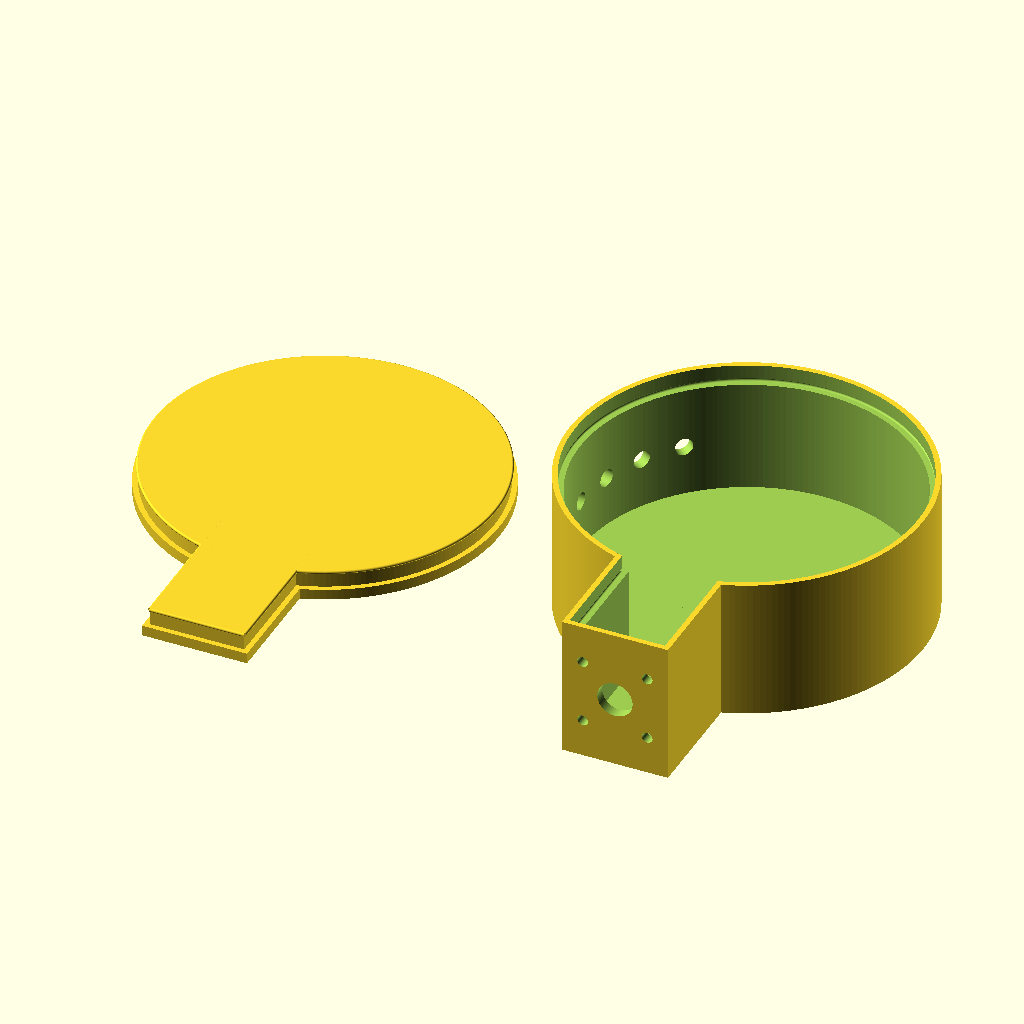
Cell 1: the model at its default parameters.
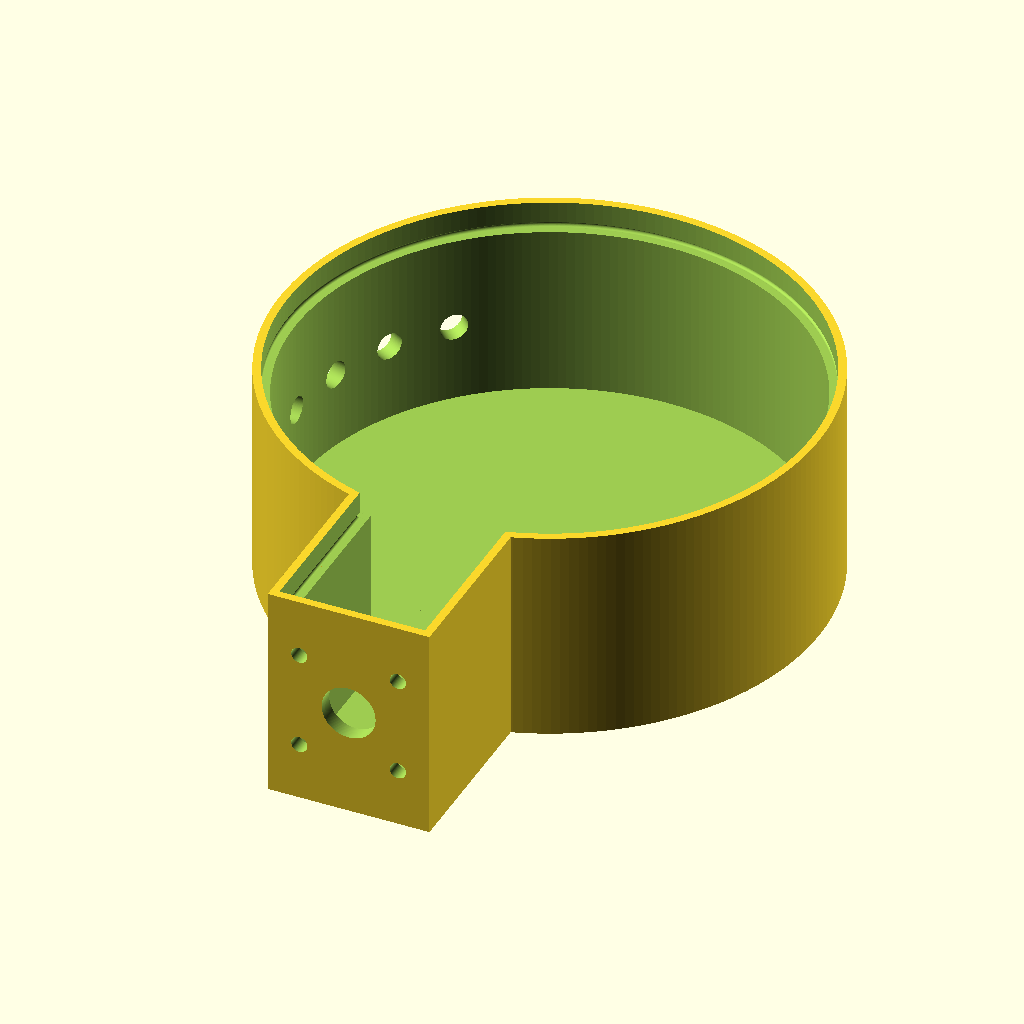
Cell 2: the "Test" preset from the model's presets file.
All cells are drawn from the same view direction (rotation 55°, 0°, 25°, orthographic, colour scheme Cornfield), but the view is re-fitted for each cell, so position and scale can differ between cells as well as the parameter.
The OpenSCAD source (BalunBox.scad):

/* [Balun-Type] */
// Was für ein Balungehäuse:
Type="Spannung"; // ["Spannung","Strom"]

/* [Gehäuse-Teil] */
// Welches Teil soll generiert werden:
Teil="Körper & Deckel"; // ["Körper & Deckel","Körper", "Deckel"]

/* [Spannungs-Balun-Gehäuse] */
// Ausendurchmesser:
UDurchmesserAussen=100;

// Höhe:
UHoehe=40;

// Wandstärke.
UDicke=3;

/* [Strom-Balun-Gehäuse] */
// Breite:
IBreite=50;

// Tiefe:
ITiefe=100;

// Höhe:
IHoehe=40;

// Wandstärke.
IDicke=3;

/* [Buchsen-Ansatz] */
// Tiefe:
BuAnTiefe=30;

// Breite:
BuAnBreite=30;

/* [Deckel] */
// Deckel Dicke ohne Eindringtiefe:
DeDicke=3;

// Eindring-Tiefe in Gehäuse:
DeEiTiefe=5;

// Deckel-Rand
DeRand=1.5;

// Snapin Durchmesser.
DeSnapDurch=1;

// slider widget for number in range
DeScaleXY=0.99; // [0.98:0.01:1.02]

/* [Abgriffe] */
// Bohrung-Durchmesser:
AbgBoDurch=5;

// Anzahl-Abgriffe:
AbgAnz=4;

// Start-Winkel:
Deg=90;

// Abstand in Grad:
AbgDeltaDeg=15;

/* [Anschlußflansch] */
// Typ des Anschluß Flansches, Norden:
FlanschTypN="UG 58 TG"; // ["UG 58 TG","Hyperflex 5"]

// Typ des Anschluß Flansches, Süden:
FlanschTypS="UG 58 TG"; // ["UG 58 TG","Hyperflex 5"]

/* [Deckel Beschriftung] */
// Zeile 1: Text:
Text01="Strom-";

// Zeile 1: Größe:
Text01Size=8;

// Zeile 2: Abstand zum oberen Rand:
Text01Space=5;

// Zeile 1: Linker Rand:
Text01LSpace=33;

// Zeile 2: Text:
Text02="Balun";

// Zeile 2: Größe:
Text02Size=8;

// Zeile 2: Abstand zu Zeile 1:
Text02Space=3;

// Zeile 2: Linker Rand:
Text02LSpace=20;

// Zeile 3: Text:
Text03="V0.0";

// Zeile 3: Größe:
Text03Size=8;

// Zeile 3: Abstand zu Zeile 2:
Text03Space=3;

// Zeile 3: Linker Rand:
Text03LSpace=10;

// Zeile 4: Text:
Text04="DB5ZF";

// Zeile 4: Größe:
Text04Size=8;

// Zeile 4: Abstand zu Zeile 3:
Text04Space=3;

// Zeile 4: Linker Rand:
Text04LSpace=5;

// Zeile 5: Text:
Text05="05.12.2023";

// Zeile 5: Größe:
Text05Size=6;

// Zeile 5: Abstand zu Zeile 4:
Text05Space=3;

// Zeile 5: Linker Rand:
Text05LSpace=5;

// Zeile 6: Text:
Text06="FT-114-43 &";

// Zeile 6: Größe:
Text06Size=6;

// Zeile 6: Abstand zu Zeile 5:
Text06Space=3;

// Zeile 6: Linker Rand:
Text06LSpace=5;

// Zeile 7: Text:
Text07="FT-114-77";

// Zeile 7: Größe:
Text07Size=6;

// Zeile 7: Linker Rand:
Text07LSpace=10;

// Zeile 7: Abstand zu Zeile 6:
Text07Space=3;

// Zeile 8: Text:
Text08="in Reihe.";

// Zeile 8: Größe:
Text08Size=6;

// Zeile 8: Abstand zu Zeile 7:
Text08Space=3;

// Zeile 8: Linker Rand:
Text08LSpace=15;


$fn=200;
echo($fn);

//echo($font);
//font="Liberation Sans:style=Bold Italic";
////////////////////////////////////////////////////////////////////////////////////////

module UGehauseA()
{
	// Innen.
	difference()
	{
		// Aussen.
		union()
		{
			// Balunkörper.
			translate([0, 0, 0])
			rotate([0, 0, 0])
			cylinder(d=UDurchmesserAussen, h=UHoehe, center=false);
			
			// Buchsen-Ansatz.
			translate([(BuAnBreite/2)*-1, ((UDurchmesserAussen/2)+BuAnTiefe)*-1, 0])
			cube([BuAnBreite, (UDurchmesserAussen/2)+BuAnTiefe, UHoehe], center=false);
		}
		
		// Innen.
		union()
		{
			// Balunkörper
			translate([0, 0, UDicke])
			rotate([0, 0, 0])
			cylinder(d=UDurchmesserAussen-(2*UDicke), h=UHoehe, center=false);
			
			// Buchsen-Ansatz.
			translate([((BuAnBreite/2)-UDicke)*-1, ((UDurchmesserAussen/2)+BuAnTiefe-UDicke)*-1, UDicke])
			cube([BuAnBreite-(2*UDicke), (UDurchmesserAussen/2)+BuAnTiefe-UDicke, UHoehe], center=false);
		}
		
		// Deckel-Rand.
		union()
		{
			// Balunkörper
			translate([0, 0, UHoehe-DeEiTiefe+0])
			rotate([0, 0, 0])
			cylinder(d=UDurchmesserAussen-(2*DeRand), h=DeEiTiefe+1, center=false);
			
			// Buchsen-Ansatz.
			translate([((BuAnBreite/2)-DeRand)*-1, ((UDurchmesserAussen/2)+BuAnTiefe-DeRand)*-1, UHoehe-DeEiTiefe+0])
			cube([BuAnBreite-(2*DeRand), (UDurchmesserAussen/2)+BuAnTiefe-DeRand, DeEiTiefe+1], center=false);
		}
		
		// Snapin Rand, Rundung.
		translate([0, 0, UHoehe-DeEiTiefe+(DeSnapDurch/2)+0])
		rotate_extrude(convexity=10)
		translate([(UDurchmesserAussen-(2*DeRand))/2, 0, 0])
		circle(r=(DeSnapDurch/2), $fn=100);
		
		// Snapin Rand, Anschlußbox.
		//translate([IBreite-DeRand, DeRand, IHoehe-DeEiTiefe+(DeSnapDurch/2)])
		//rotate([-90, 0, 0])
		//cylinder(d=DeSnapDurch, h=BuAnTiefe+DeRand, center=false);
		
		// Abgriffe
		for(deg=[Deg:AbgDeltaDeg:Deg+((AbgAnz-1)*AbgDeltaDeg)])
		{
			// Abgriffe.
			echo(deg)
			echo(AbgDeltaDeg)
			echo(AbgAnz*AbgDeltaDeg)
			echo("----")
			translate([0, 0, (UHoehe-DeEiTiefe)/2])
			rotate([90, 0, deg*-1])
			cylinder(d=AbgBoDurch, h=(UDurchmesserAussen/2)+1, center=false);
		}
	}
}

module UGehauseB()
{
	//union()
	difference()
	{
		UGehauseA();
		
		// Snapin Rand, Anschlußbox, rechts.
		//translate([(BuAnBreite/2)-UDicke+DeRand, ((UDurchmesserAussen/2)+BuAnTiefe-DeRand)*-1, IHoehe-DeEiTiefe+(DeSnapDurch/2)])
		translate([(BuAnBreite/2)-DeRand, ((UDurchmesserAussen/2)+BuAnTiefe-DeRand)*-1, IHoehe-DeEiTiefe+(DeSnapDurch/2)])
		rotate([-90, 0, 0])
		cylinder(d=DeSnapDurch, h=BuAnTiefe+(UDurchmesserAussen/2), center=false);
		
		// Snapin Rand, Anschlußbox, links.
		translate([((BuAnBreite/2)-DeRand)*-1, ((UDurchmesserAussen/2)+BuAnTiefe-DeRand)*-1, IHoehe-DeEiTiefe+(DeSnapDurch/2)])
		rotate([-90, 0, 0])
		cylinder(d=DeSnapDurch, h=BuAnTiefe+(UDurchmesserAussen/2), center=false);
		
		// Snapin Rand, Anschlußbox, vorne.
		translate([((BuAnBreite/2)-(DeRand/2)-(DeSnapDurch/4))*-1, ((UDurchmesserAussen/2)+BuAnTiefe-DeRand)*-1, IHoehe-DeEiTiefe+(DeSnapDurch/2)])
		rotate([0, 90, 0])
		cylinder(d=DeSnapDurch, h=BuAnBreite-(2*DeRand)+DeSnapDurch, center=false);
	}
}

module UGehause()
{
	difference()
	//union()
	{
		UGehauseB();
		
		// Hyperflex
		if(FlanschTypS=="Hyperflex 5")
		{
			translate([0, ((UDurchmesserAussen/2)+BuAnTiefe-UDicke-1)*-1, 0]) FlanschBohrung_Hyperflex5();
		}
		
		// N-Flansch
		if(FlanschTypS=="UG 58 TG")
		{
			translate([0, ((UDurchmesserAussen/2)+BuAnTiefe-UDicke-1)*-1, 0]) FlanschBohrung_UG58TG();
		}
	}
}

module UDeckelA()
{
	//
	union()
	{
		// Balunkörper.
		translate([0, 0, 0])
		rotate([0, 0, 0])
		cylinder(d=UDurchmesserAussen, h=DeDicke, center=false);
		
		// Buchsen-Ansatz.
		translate([(BuAnBreite/2)*-1, ((UDurchmesserAussen/2)+BuAnTiefe)*-1, 0])
		cube([BuAnBreite, (UDurchmesserAussen/2)+BuAnTiefe, DeDicke], center=false);
		
		// Eindringrand-Balunkörper
		translate([0, 0, DeDicke])
		rotate([0, 0, 0])
		cylinder(d=UDurchmesserAussen-(2*DeRand), h=DeEiTiefe, center=false);
		
		// Eindringrand-Buchsen-Ansatz.
		translate([((BuAnBreite/2)-DeRand)*-1, ((UDurchmesserAussen/2)+BuAnTiefe-DeRand)*-1, DeDicke])
		cube([BuAnBreite-(2*DeRand), (UDurchmesserAussen/2)+BuAnTiefe-DeRand, DeEiTiefe], center=false);
		
		// Snapin Rand Rundung.
		translate([0, 0, DeDicke+DeEiTiefe-(DeSnapDurch/2)])
		rotate_extrude(convexity=10)
		translate([(UDurchmesserAussen-(2*DeRand))/2, 0, 0])
		circle(r=(DeSnapDurch/2), $fn=100);
		
		// Snapin Rand, Anschlußbox, links.
		//translate([((BuAnBreite/2)-UDicke+DeRand)*-1, ((UDurchmesserAussen/2)+BuAnTiefe-DeRand)*-1, DeDicke+DeEiTiefe-(DeSnapDurch/2)])
		translate([((BuAnBreite/2)-DeRand)*-1, ((UDurchmesserAussen/2)+BuAnTiefe-DeRand)*-1, DeDicke+DeEiTiefe-(DeSnapDurch/2)])
		rotate([-90, 0, 0])
		cylinder(d=DeSnapDurch, h=BuAnTiefe+(UDurchmesserAussen/2), center=false);
		
		// Snapin Rand, Anschlußbox, rechts.
		translate([((BuAnBreite/2)-DeRand)*1, ((UDurchmesserAussen/2)+BuAnTiefe-DeRand)*-1, DeDicke+DeEiTiefe-(DeSnapDurch/2)])
		rotate([-90, 0, 0])
		cylinder(d=DeSnapDurch, h=BuAnTiefe+(UDurchmesserAussen/2), center=false);
		
		// Snapin Rand, Anschlußbox, vorne.
		translate([(((BuAnBreite)/2)-DeRand)*-1, ((UDurchmesserAussen/2)+BuAnTiefe-DeRand)*-1, DeDicke+DeEiTiefe-(DeSnapDurch/2)])
		rotate([0, 90, 0])
		cylinder(d=DeSnapDurch, h=BuAnBreite-(2*DeRand), center=false);
	}
}

module UDeckel()
{
	difference()
	{
		UDeckelA();
		
		// Text.
		Font="Liberation Sans:style=Bold";
		// 1. Zeile.
		movY1=(UDurchmesserAussen/2)-Text01Size-Text01Space;
		translate([(UDurchmesserAussen/2)-Text01LSpace, movY1, 2])
		rotate([0, 180, 0])
		linear_extrude(4)
		text(text=Text01, font=Font, size=Text01Size);
		
		// 2. Zeile.
		//Font="Liberation Sans:style=Regular";
		//Font="Liberation Sans:style=Bold";
		//Font="Liberation Serif:style=Bold";
		//Font="Nimbus Sans L:style=Regular Condensed";
		//translate([(UDurchmesserAussen/4)+Text01Size, (UDurchmesserAussen/2)-Text02Space-Text01Size-Text02Size, 2])
		movY2=movY1-Text02Size-Text02Space;
		translate([(UDurchmesserAussen/2)-Text02LSpace, movY2, 2])
		rotate([0, 180, 0])
		linear_extrude(4)
		text(text=Text02, font=Font, size=Text02Size);
		
		// 3. Zeile.
		movY3=movY2-Text03Size-Text03Space;
		translate([(UDurchmesserAussen/2)-Text03LSpace, movY3, 2])
		rotate([0, 180, 0])
		linear_extrude(4)
		text(text=Text03, font=Font, size=Text03Size);
		
		// 4. Zeile.
		movY4=movY3-Text04Size-Text04Space;
		translate([(UDurchmesserAussen/2)-Text04LSpace, movY4, 2])
		rotate([0, 180, 0])
		linear_extrude(4)
		text(text=Text04, font=Font, size=Text04Size);
		
		// 5. Zeile.
		movY5=movY4-Text05Size-Text05Space;
		translate([(UDurchmesserAussen/2)-Text05LSpace, movY5, 2])
		rotate([0, 180, 0])
		linear_extrude(4)
		text(text=Text05, font=Font, size=Text05Size);
		
		// 6. Zeile.
		movY6=movY5-Text06Size-Text06Space;
		translate([(UDurchmesserAussen/2)-Text06LSpace, movY6, 2])
		rotate([0, 180, 0])
		linear_extrude(4)
		text(text=Text06, font=Font, size=Text06Size);
		
		// 7. Zeile.
		movY7=movY6-Text07Size-Text07Space;
		translate([(UDurchmesserAussen/2)-Text07LSpace, movY7, 2])
		rotate([0, 180, 0])
		linear_extrude(4)
		text(text=Text07, font=Font, size=Text07Size);
		
		// 8. Zeile.
		movY8=movY7-Text08Size-Text08Space;
		translate([(UDurchmesserAussen/2)-Text08LSpace, movY8, 2])
		rotate([0, 180, 0])
		linear_extrude(4)
		text(text=Text08, font=Font, size=Text08Size);
	}
}

module IGehauseA()
{
	//union()
	difference()
	{
		// Außen.
		translate([0, 0, 0])
		cube([IBreite, ITiefe, IHoehe], center=false);
		
		// Innen.
		translate([IDicke, IDicke, IDicke])
		cube([IBreite-(IDicke*2), ITiefe-(IDicke*2), IHoehe], center=false);
		
		// Deckelrand Eindringtiefe.
		translate([DeRand, DeRand, IHoehe-DeEiTiefe])
		cube([IBreite-(2*DeRand), ITiefe-(2*DeRand), DeEiTiefe+1], center=false);
		
		// Snapin Rand links.
		translate([DeRand, DeRand, IHoehe-DeEiTiefe+(DeSnapDurch/2)])
		rotate([-90, 0, 0])
		cylinder(d=DeSnapDurch, h=ITiefe-(2*DeRand), center=false);
		
		// Snapin Rand rechts.
		translate([IBreite-DeRand, DeRand, IHoehe-DeEiTiefe+(DeSnapDurch/2)])
		rotate([-90, 0, 0])
		cylinder(d=DeSnapDurch, h=ITiefe-(2*DeRand), center=false);
		
		// Snapin Rand vorne.
		translate([DeRand-(DeSnapDurch/2), DeRand, IHoehe-DeEiTiefe+(DeSnapDurch/2)])
		rotate([0, 90, 0])
		cylinder(d=DeSnapDurch, h=IBreite-(2*DeRand)+DeSnapDurch, center=false);
		
		// Snapin Rand hinten.
		translate([DeRand-(DeSnapDurch/2), ITiefe-DeRand, IHoehe-DeEiTiefe+(DeSnapDurch/2)])
		rotate([0, 90, 0])
		cylinder(d=DeSnapDurch, h=IBreite-(2*DeRand)+DeSnapDurch, center=false);
		
	}
}

module IGehause()
{
	difference()
	//union()
	{
		IGehauseA();
		
		// Hyperflex
		if(FlanschTypN=="Hyperflex 5")
		{
			translate([IBreite/2, ITiefe+1, 0]) FlanschBohrung_Hyperflex5();
		}
		
		if(FlanschTypS=="Hyperflex 5")
		{
			translate([IBreite/2, (IDicke/1)+1, 0]) FlanschBohrung_Hyperflex5();
		}
		
		// N-Flansch
		if(FlanschTypN=="UG 58 TG")
		{
			translate([IBreite/2, ITiefe+1, 0]) FlanschBohrung_UG58TG();
		}
		
		if(FlanschTypS=="UG 58 TG")
		{
			translate([IBreite/2, (IDicke/1)+1, 0]) FlanschBohrung_UG58TG();
		}
	}
}

module IDeckel()
{
	difference()
	//union()
	{
		union()
		{
			// Außen.
			translate([0, 0, 0])
			cube([IBreite, ITiefe, IDicke], center=false);
			
			// Eindringtiefe.
			translate([DeRand, DeRand, IDicke])
			cube([IBreite-(2*DeRand), ITiefe-(2*DeRand), DeEiTiefe], center=false);
			
			// Snapin Rand links.
			translate([DeRand, DeRand, IDicke+DeEiTiefe-(DeSnapDurch/2)])
			rotate([-90, 0, 0])
			cylinder(d=DeSnapDurch, h=ITiefe-(2*DeRand), center=false);
			
			// Snapin Rand rechts.
			translate([IBreite-DeRand, DeRand, IDicke+DeEiTiefe-(DeSnapDurch/2)])
			rotate([-90, 0, 0])
			cylinder(d=DeSnapDurch, h=ITiefe-(2*DeRand), center=false);
			
			// Snapin Rand vorne.
			translate([DeRand, DeRand, IDicke+DeEiTiefe-(DeSnapDurch/2)])
			rotate([0, 90, 0])
			cylinder(d=DeSnapDurch, h=IBreite-(2*DeRand), center=false);
			
			// Snapin Rand hinten.
			translate([DeRand, ITiefe-DeRand, IDicke+DeEiTiefe-(DeSnapDurch/2)])
			rotate([0, 90, 0])
			cylinder(d=DeSnapDurch, h=IBreite-(2*DeRand), center=false);
		}
		
		// Text.
		Font="Liberation Sans:style=Bold";
		// 1. Zeile.
		translate([IBreite-IDicke, (ITiefe-Text01Size-IDicke), 2])
		rotate([0, 180, 0])
		linear_extrude(4)
		text(text=Text01, font=Font, size=Text01Size);
		
		// 2. Zeile.
		//Font="Liberation Sans:style=Regular";
		//Font="Liberation Sans:style=Bold";
		//Font="Liberation Serif:style=Bold";
		//Font="Nimbus Sans L:style=Regular Condensed";
		translate([IBreite-IDicke, (ITiefe-Text01Size-IDicke)-(Text02Size+Text02Space), 2])
		rotate([0, 180, 0])
		linear_extrude(4)
		text(text=Text02, font=Font, size=Text02Size);
		
		// 3. Zeile.
		translate([IBreite-IDicke, (ITiefe-Text01Size-IDicke)-(Text02Size+Text02Space)-(Text03Size+Text03Space), 2])
		rotate([0, 180, 0])
		linear_extrude(4)
		text(text=Text03, font=Font, size=Text03Size);
		
		// 4. Zeile.
		translate([IBreite-IDicke, (ITiefe-Text01Size-IDicke)-(Text02Size+Text02Space)-(Text03Size+Text03Space)-(Text04Size+Text04Space), 2])
		rotate([0, 180, 0])
		linear_extrude(4)
		text(text=Text04, font=Font, size=Text04Size);
		
		// 5. Zeile.
		translate([IBreite-IDicke, (ITiefe-Text01Size-IDicke)-(Text02Size+Text02Space)-(Text03Size+Text03Space)-(Text04Size+Text04Space)-(Text05Size+Text05Space), 2])
		rotate([0, 180, 0])
		linear_extrude(4)
		text(text=Text05, font=Font, size=Text05Size);
		
		// 6. Zeile.
		translate([IBreite-IDicke, (ITiefe-Text01Size-IDicke)-(Text02Size+Text02Space)-(Text03Size+Text03Space)-(Text04Size+Text04Space)-(Text05Size+Text05Space)-(Text06Size+Text06Space), 2])
		rotate([0, 180, 0])
		linear_extrude(4)
		text(text=Text06, font=Font, size=Text06Size);
		
		// 7. Zeile.
		translate([IBreite-IDicke, (ITiefe-Text01Size-IDicke)-(Text02Size+Text02Space)-(Text03Size+Text03Space)-(Text04Size+Text04Space)-(Text05Size+Text05Space)-(Text06Size+Text06Space)-(Text07Size+Text07Space), 2])
		rotate([0, 180, 0])
		linear_extrude(4)
		text(text=Text07, font=Font, size=Text07Size);
		
		// 8. Zeile.
		translate([IBreite-IDicke, (ITiefe-Text01Size-IDicke)-(Text02Size+Text02Space)-(Text03Size+Text03Space)-(Text04Size+Text04Space)-(Text05Size+Text05Space)-(Text06Size+Text06Space)-(Text07Size+Text07Space)-(Text08Size+Text08Space), 2])
		rotate([0, 180, 0])
		linear_extrude(4)
		text(text=Text08, font=Font, size=Text08Size);
	}
}


module FlanschBohrung_Hyperflex5()
{
	MitteDurchm=5.5;
	BefAbst=18.3;
	
	// Mittel-Durchbruch.
	translate([0, 0, IHoehe/2])
	rotate([90, 0, 0])
	cylinder(d=MitteDurchm, h=IDicke+2, center=false);
}

module FlanschBohrung_UG58TG()
{
	MitteDurchm=10;
	BefDurchm=3;
	BefAbst=18.3;
	
	// Mittel-Durchbruch.
	translate([0, 0, IHoehe/2])
	rotate([90, 0, 0])
	cylinder(d=MitteDurchm, h=IDicke+2, center=false);
	
	// Befestigung oben-links.
	translate([0-(BefAbst/2), 0, (IHoehe/2)+(BefAbst/2)])
	rotate([90, 0, 0])
	cylinder(d=BefDurchm, h=IDicke+2, center=false);
	
	// Befestigung oben-rechts.
	translate([0+(BefAbst/2), 0, (IHoehe/2)+(BefAbst/2)])
	rotate([90, 0, 0])
	cylinder(d=BefDurchm, h=IDicke+2, center=false);
	
	// Befestigung unten-links.
	translate([0-(BefAbst/2), 0, (IHoehe/2)-(BefAbst/2)])
	rotate([90, 0, 0])
	cylinder(d=BefDurchm, h=IDicke+2, center=false);
	
	// Befestigung unten-rechts.
	translate([0+(BefAbst/2), 0, (IHoehe/2)-(BefAbst/2)])
	rotate([90, 0, 0])
	cylinder(d=BefDurchm, h=IDicke+2, center=false);
}


if(Type=="Spannung")
{
	if(Teil=="Körper")
	{
		translate([0, 0, 0]) UGehause();
	}

	if(Teil=="Deckel")
	{
		scale([DeScaleXY, DeScaleXY, 1]) translate([0, 0, 0]) UDeckel();
	}

	if(Teil=="Körper & Deckel")
	{
		scale([1, 1, 1])                 translate([(UDurchmesserAussen/2)+10,      0, 0]) UGehause();
		scale([DeScaleXY, DeScaleXY, 1]) translate([((UDurchmesserAussen/2)+10)*-1, 0, 0]) UDeckel();
	}
}


if(Type=="Strom")
{
	// Körper.
	if(Teil=="Körper")
	{
		translate([0, 0, 0]) IGehause();
	}
	
	// Deckel.
	if(Teil=="Deckel")
	{
		scale([DeScaleXY, DeScaleXY, 1]) translate([0, 0, 0]) IDeckel();
	}
	
	if(Teil=="Körper & Deckel")
	{
		scale([1, 1, 1])                 translate([10,      0, 0]) IGehause();
		scale([DeScaleXY, DeScaleXY, 1]) translate([(IBreite+10)*-1, 0, 0]) IDeckel();
	}
}
Parameter table extracted from the source (name, type, default, range or options):
Type: string, default "Spannung", options "Spannung", "Strom"
Teil: string, default "Körper & Deckel", options "Körper & Deckel", "Körper", "Deckel"
UDurchmesserAussen: number, default 100
UHoehe: number, default 40
UDicke: number, default 3
IBreite: number, default 50
ITiefe: number, default 100
IHoehe: number, default 40
IDicke: number, default 3
BuAnTiefe: number, default 30
BuAnBreite: number, default 30
DeDicke: number, default 3
DeEiTiefe: number, default 5
DeRand: number, default 1.5
DeSnapDurch: number, default 1
DeScaleXY: number, default 0.99, range 0.98 to 1.02, step 0.01
AbgBoDurch: number, default 5
AbgAnz: number, default 4
Deg: number, default 90
AbgDeltaDeg: number, default 15
FlanschTypN: string, default "UG 58 TG", options "UG 58 TG", "Hyperflex 5"
FlanschTypS: string, default "UG 58 TG", options "UG 58 TG", "Hyperflex 5"
Text01: string, default "Strom-"
Text01Size: number, default 8
Text01Space: number, default 5
Text01LSpace: number, default 33
Text02: string, default "Balun"
Text02Size: number, default 8
Text02Space: number, default 3
Text02LSpace: number, default 20
Text03: string, default "V0.0"
Text03Size: number, default 8
Text03Space: number, default 3
Text03LSpace: number, default 10
Text04: string, default "DB5ZF"
Text04Size: number, default 8
Text04Space: number, default 3
Text04LSpace: number, default 5
Text05: string, default "05.12.2023"
Text05Size: number, default 6
Text05Space: number, default 3
Text05LSpace: number, default 5
Text06: string, default "FT-114-43 &"
Text06Size: number, default 6
Text06Space: number, default 3
Text06LSpace: number, default 5
Text07: string, default "FT-114-77"
Text07Size: number, default 6
Text07LSpace: number, default 10
Text07Space: number, default 3
Text08: string, default "in Reihe."
Text08Size: number, default 6
Text08Space: number, default 3
Text08LSpace: number, default 15
